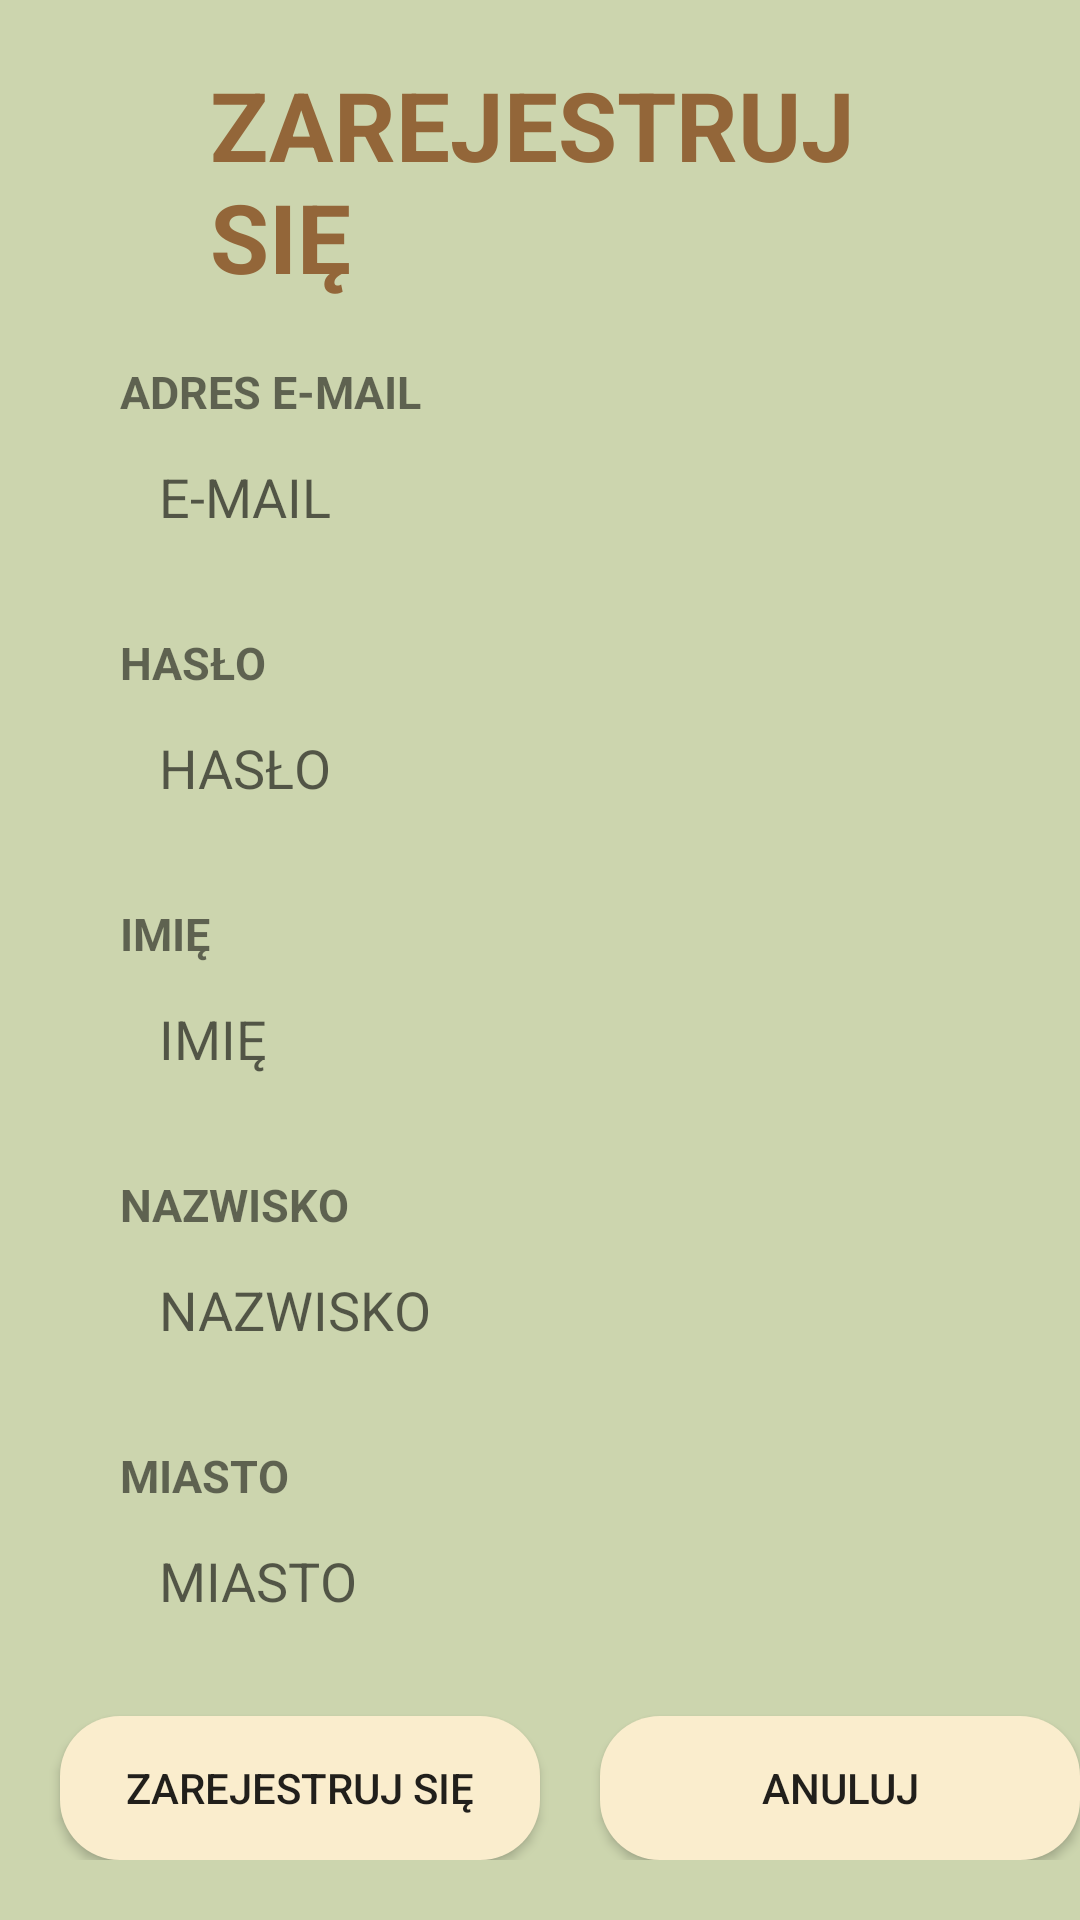

Here is an Android app screen rendered from its layout file. Give the layout XML and the strings, colors and styles it references.
<!-- AndroidManifest.xml: application theme Theme.AllergicDetectorApplication -->
<!-- res/layout/activity_sign_up.xml -->
<?xml version="1.0" encoding="utf-8"?>
<LinearLayout xmlns:android="http://schemas.android.com/apk/res/android"
    xmlns:app="http://schemas.android.com/apk/res-auto"
    xmlns:tools="http://schemas.android.com/tools"
    android:layout_width="match_parent"
    android:layout_height="match_parent"
    android:background="@color/background_color"
    android:orientation="vertical"
    tools:context=".Account.SignUp">

    <TextView
        android:layout_width="wrap_content"
        android:layout_height="wrap_content"
        android:layout_marginHorizontal="70sp"
        android:layout_marginTop="20sp"
        android:text="@string/register"
        android:textColor="@color/text_color"
        android:textSize="32sp"
        android:textStyle="bold" />

    <TextView
        android:layout_width="wrap_content"
        android:layout_height="wrap_content"
        android:layout_marginHorizontal="40sp"
        android:layout_marginTop="20sp"
        android:text="@string/e_mail"
        android:textSize="15sp"
        android:textStyle="bold" />

    <EditText
        android:id="@+id/edxEmailData"
        android:layout_width="300sp"
        android:layout_height="50sp"
        android:layout_marginHorizontal="40sp"
        android:autofillHints="emailAddress"
        android:background="@drawable/edx_text"
        android:hint="@string/e_mail_data"
        android:inputType="textEmailAddress"
        android:paddingStart="13sp"
        tools:ignore="LabelFor,RtlSymmetry" />

    <TextView
        android:layout_width="wrap_content"
        android:layout_height="wrap_content"
        android:layout_marginHorizontal="40sp"
        android:layout_marginTop="20sp"
        android:text="@string/password"
        android:textSize="15sp"
        android:textStyle="bold" />

    <EditText
        android:id="@+id/edxPassword"
        android:layout_width="300sp"
        android:layout_height="50sp"
        android:layout_marginHorizontal="40sp"
        android:autofillHints="password"
        android:background="@drawable/edx_text"
        android:hint="@string/password"
        android:inputType="textPassword"
        android:paddingStart="13sp"
        tools:ignore="LabelFor,RtlSymmetry" />

    <TextView
        android:layout_width="wrap_content"
        android:layout_height="wrap_content"
        android:layout_marginHorizontal="40sp"
        android:layout_marginTop="20sp"
        android:text="@string/name"
        android:textSize="15sp"
        android:textStyle="bold" />

    <EditText
        android:id="@+id/edxName"
        android:layout_width="300sp"
        android:layout_height="50sp"
        android:layout_marginHorizontal="40sp"
        android:autofillHints="name"
        android:background="@drawable/edx_text"
        android:hint="@string/name"
        android:inputType="textPersonName"
        android:paddingStart="13sp"
        tools:ignore="LabelFor,RtlSymmetry" />

    <TextView
        android:layout_width="wrap_content"
        android:layout_height="wrap_content"
        android:layout_marginHorizontal="40sp"
        android:layout_marginTop="20sp"
        android:text="@string/surname"
        android:textSize="15sp"
        android:textStyle="bold" />

    <EditText
        android:id="@+id/edxSurname"
        android:layout_width="300sp"
        android:layout_height="50sp"
        android:layout_marginHorizontal="40sp"
        android:autofillHints="name"
        android:background="@drawable/edx_text"
        android:hint="@string/surname"
        android:inputType="textPersonName"
        android:paddingStart="13sp"
        tools:ignore="LabelFor,RtlSymmetry" />

    <TextView
        android:layout_width="wrap_content"
        android:layout_height="wrap_content"
        android:layout_marginHorizontal="40sp"
        android:layout_marginTop="20sp"
        android:text="@string/city"
        android:textSize="15sp"
        android:textStyle="bold" />

    <EditText
        android:id="@+id/edxCity"
        android:layout_width="300sp"
        android:layout_height="50sp"
        android:layout_marginHorizontal="40sp"
        android:autofillHints="name"
        android:background="@drawable/edx_text"
        android:hint="@string/city"
        android:inputType="textWebEmailAddress"
        android:paddingStart="13sp"
        tools:ignore="LabelFor,RtlSymmetry" />

    <LinearLayout
        android:layout_width="wrap_content"
        android:layout_height="wrap_content"
        android:orientation="horizontal">

        <androidx.appcompat.widget.AppCompatButton
            android:id="@+id/btnRegister"
            android:layout_width="160sp"
            android:layout_height="wrap_content"
            android:layout_marginHorizontal="20sp"
            android:layout_marginTop="20sp"
            android:background="@drawable/ripple"
            android:text="@string/register" />

        <androidx.appcompat.widget.AppCompatButton
            android:id="@+id/btnCancel"
            android:layout_width="160sp"
            android:layout_height="wrap_content"
            android:layout_marginTop="20sp"
            android:background="@drawable/ripple"
            android:text="@string/cancel" />
    </LinearLayout>
</LinearLayout>
<!-- resources referenced by this layout -->
<resources>
  <color name="background_color">#CCD5AE</color>
  <color name="text_color">#936639</color>
  <!-- drawable ripple (drawable) -->
  <?xml version="1.0" encoding="utf-8"?>
  <ripple xmlns:android="http://schemas.android.com/apk/res/android"
      android:color="#0A8824">
      <item>
          <shape android:shape="rectangle">
              <solid android:color="@color/button_color" />
              <corners android:radius="20dp" />
          </shape>
      </item>
  </ripple>
  <string name="cancel">ANULUJ</string>
  <string name="city">MIASTO</string>
  <string name="e_mail">ADRES E-MAIL</string>
  <string name="e_mail_data">E-MAIL</string>
  <string name="name">IMIĘ</string>
  <string name="password">HASŁO</string>
  <string name="register">ZAREJESTRUJ SIĘ</string>
  <string name="surname">NAZWISKO</string>
  <style name="Theme.AllergicDetectorApplication" parent="Theme.MaterialComponents.DayNight.DarkActionBar">
          
          <item name="colorPrimary">@color/purple_500</item>
          <item name="colorPrimaryVariant">@color/purple_700</item>
          <item name="colorOnPrimary">@color/white</item>
          
          <item name="colorSecondary">@color/teal_200</item>
          <item name="colorSecondaryVariant">@color/teal_700</item>
          <item name="colorOnSecondary">@color/black</item>
          
          <item name="android:statusBarColor">?attr/colorPrimaryVariant</item>
          
      </style>
  <color name="button_color">#FAEDCD</color>
  <color name="purple_500">#FF6200EE</color>
  <color name="purple_700">#FF3700B3</color>
  <color name="white">#FFFFFFFF</color>
  <color name="teal_200">#FF03DAC5</color>
  <color name="teal_700">#FF018786</color>
  <color name="black">#FF000000</color>
</resources>
